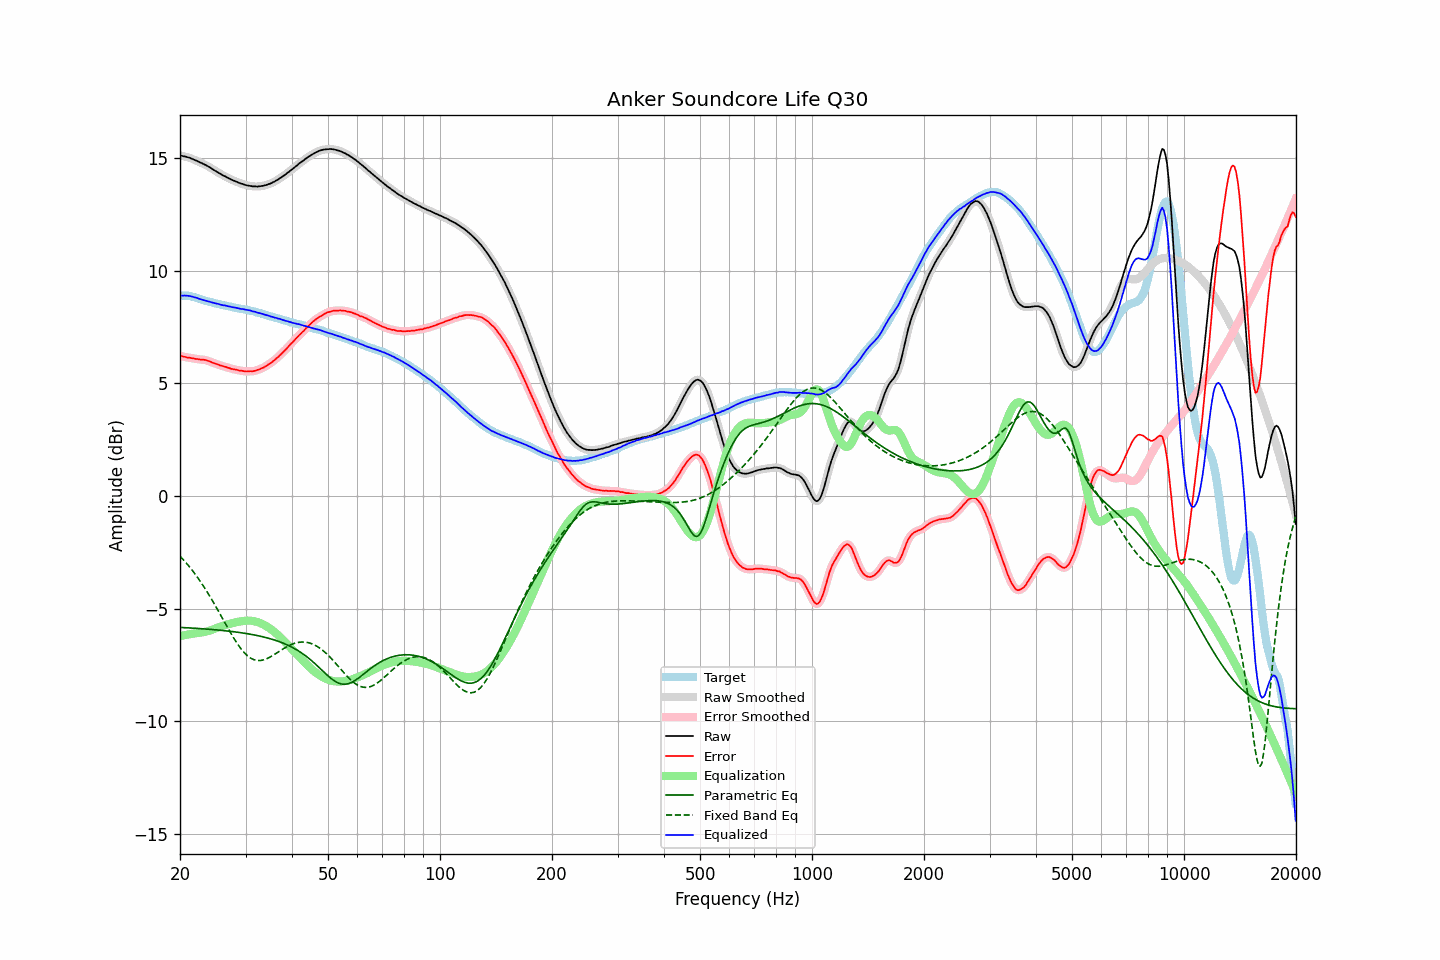

Data behind this chart, as committed beside it:
frequency, raw, error, smoothed, error_smoothed, equalization, parametric_eq, fixed_band_eq, equalized_raw, equalized_smoothed, target
20.00, 15.12, 6.22, 15.12, 6.22, -6.22, -5.83, -2.67, 8.90, 8.90, 8.90
20.20, 15.11, 6.21, 15.11, 6.21, -6.21, -5.84, -2.75, 8.90, 8.90, 8.90
20.40, 15.09, 6.19, 15.09, 6.19, -6.19, -5.84, -2.82, 8.90, 8.90, 8.90
20.61, 15.08, 6.18, 15.08, 6.18, -6.18, -5.85, -2.90, 8.90, 8.90, 8.90
20.81, 15.06, 6.16, 15.06, 6.16, -6.16, -5.85, -2.98, 8.90, 8.90, 8.90
21.02, 15.04, 6.14, 15.04, 6.15, -6.15, -5.85, -3.07, 8.89, 8.89, 8.90
21.23, 15.02, 6.14, 15.02, 6.13, -6.14, -5.86, -3.15, 8.88, 8.88, 8.88
21.44, 14.99, 6.12, 14.99, 6.13, -6.12, -5.86, -3.24, 8.86, 8.87, 8.87
21.66, 14.96, 6.11, 14.96, 6.11, -6.11, -5.87, -3.33, 8.85, 8.85, 8.85
21.87, 14.93, 6.10, 14.93, 6.10, -6.10, -5.87, -3.43, 8.83, 8.83, 8.82
22.09, 14.90, 6.08, 14.90, 6.09, -6.09, -5.87, -3.52, 8.81, 8.81, 8.81
22.31, 14.87, 6.08, 14.86, 6.08, -6.08, -5.88, -3.62, 8.79, 8.78, 8.78
22.54, 14.83, 6.07, 14.83, 6.07, -6.07, -5.88, -3.72, 8.76, 8.76, 8.76
22.76, 14.80, 6.06, 14.80, 6.06, -6.06, -5.89, -3.83, 8.73, 8.73, 8.74
22.99, 14.77, 6.06, 14.77, 6.05, -6.05, -5.89, -3.94, 8.72, 8.71, 8.71
23.22, 14.73, 6.05, 14.73, 6.05, -6.04, -5.90, -4.05, 8.69, 8.69, 8.68
23.45, 14.70, 6.04, 14.70, 6.03, -6.02, -5.90, -4.16, 8.67, 8.67, 8.66
23.69, 14.66, 6.01, 14.66, 6.01, -6.01, -5.91, -4.27, 8.65, 8.65, 8.65
23.92, 14.62, 5.99, 14.62, 5.99, -5.99, -5.92, -4.39, 8.63, 8.63, 8.63
24.16, 14.58, 5.96, 14.57, 5.96, -5.96, -5.92, -4.51, 8.62, 8.61, 8.62
24.40, 14.53, 5.93, 14.53, 5.93, -5.94, -5.93, -4.63, 8.59, 8.59, 8.60
24.65, 14.48, 5.90, 14.48, 5.90, -5.91, -5.93, -4.75, 8.57, 8.57, 8.58
24.89, 14.44, 5.88, 14.44, 5.88, -5.88, -5.94, -4.87, 8.56, 8.56, 8.56
25.14, 14.40, 5.85, 14.40, 5.85, -5.86, -5.95, -5.00, 8.54, 8.54, 8.54
25.39, 14.36, 5.83, 14.35, 5.83, -5.83, -5.95, -5.13, 8.53, 8.52, 8.52
25.65, 14.31, 5.80, 14.31, 5.80, -5.81, -5.96, -5.25, 8.50, 8.50, 8.51
25.91, 14.27, 5.79, 14.27, 5.78, -5.78, -5.97, -5.38, 8.49, 8.49, 8.48
26.16, 14.23, 5.76, 14.23, 5.76, -5.76, -5.97, -5.51, 8.47, 8.47, 8.47
26.43, 14.20, 5.74, 14.19, 5.74, -5.74, -5.98, -5.64, 8.46, 8.46, 8.46
26.69, 14.16, 5.72, 14.16, 5.72, -5.71, -5.99, -5.77, 8.44, 8.44, 8.44
26.96, 14.12, 5.69, 14.12, 5.69, -5.69, -6.00, -5.89, 8.43, 8.43, 8.43
27.23, 14.09, 5.67, 14.08, 5.67, -5.67, -6.01, -6.02, 8.42, 8.41, 8.42
27.50, 14.05, 5.64, 14.05, 5.65, -5.65, -6.01, -6.14, 8.39, 8.40, 8.40
27.77, 14.02, 5.64, 14.02, 5.63, -5.64, -6.02, -6.26, 8.38, 8.38, 8.38
28.05, 13.99, 5.62, 13.99, 5.62, -5.62, -6.03, -6.37, 8.37, 8.37, 8.37
28.33, 13.96, 5.61, 13.96, 5.61, -5.60, -6.04, -6.48, 8.36, 8.36, 8.35
28.62, 13.93, 5.59, 13.93, 5.59, -5.59, -6.05, -6.59, 8.34, 8.34, 8.34
28.90, 13.90, 5.57, 13.90, 5.58, -5.57, -6.06, -6.69, 8.32, 8.33, 8.33
29.19, 13.87, 5.56, 13.87, 5.56, -5.56, -6.07, -6.79, 8.31, 8.31, 8.30
29.48, 13.86, 5.56, 13.85, 5.55, -5.55, -6.08, -6.87, 8.31, 8.30, 8.30
29.78, 13.83, 5.54, 13.83, 5.54, -5.54, -6.09, -6.96, 8.29, 8.29, 8.29
30.08, 13.81, 5.53, 13.81, 5.53, -5.54, -6.10, -7.03, 8.27, 8.27, 8.28
30.38, 13.79, 5.53, 13.79, 5.53, -5.53, -6.11, -7.10, 8.26, 8.26, 8.26
30.68, 13.78, 5.53, 13.78, 5.53, -5.53, -6.13, -7.15, 8.25, 8.24, 8.25
30.99, 13.77, 5.55, 13.76, 5.54, -5.54, -6.14, -7.20, 8.23, 8.23, 8.22
31.30, 13.75, 5.54, 13.76, 5.54, -5.54, -6.15, -7.24, 8.20, 8.21, 8.21
31.61, 13.75, 5.55, 13.75, 5.55, -5.56, -6.17, -7.27, 8.19, 8.19, 8.20
31.93, 13.75, 5.57, 13.74, 5.57, -5.57, -6.18, -7.29, 8.18, 8.17, 8.18
32.24, 13.74, 5.59, 13.74, 5.59, -5.59, -6.19, -7.30, 8.15, 8.15, 8.14
32.57, 13.75, 5.62, 13.75, 5.62, -5.62, -6.21, -7.31, 8.13, 8.13, 8.13
32.89, 13.76, 5.64, 13.76, 5.64, -5.64, -6.23, -7.30, 8.12, 8.11, 8.12
33.22, 13.77, 5.68, 13.77, 5.67, -5.68, -6.24, -7.29, 8.09, 8.09, 8.09
33.55, 13.78, 5.71, 13.78, 5.71, -5.71, -6.26, -7.28, 8.07, 8.07, 8.07
33.89, 13.80, 5.75, 13.80, 5.75, -5.75, -6.28, -7.25, 8.05, 8.05, 8.05
34.23, 13.82, 5.79, 13.82, 5.79, -5.79, -6.30, -7.22, 8.03, 8.03, 8.03
34.57, 13.85, 5.84, 13.84, 5.84, -5.84, -6.31, -7.19, 8.01, 8.01, 8.00
34.92, 13.87, 5.89, 13.87, 5.89, -5.89, -6.33, -7.15, 7.98, 7.99, 7.98
35.27, 13.90, 5.93, 13.90, 5.94, -5.94, -6.36, -7.11, 7.96, 7.96, 7.97
35.62, 13.94, 5.99, 13.94, 5.99, -5.99, -6.38, -7.07, 7.95, 7.94, 7.94
35.97, 13.97, 6.05, 13.97, 6.05, -6.05, -6.40, -7.02, 7.92, 7.92, 7.92
... 635 more rows
